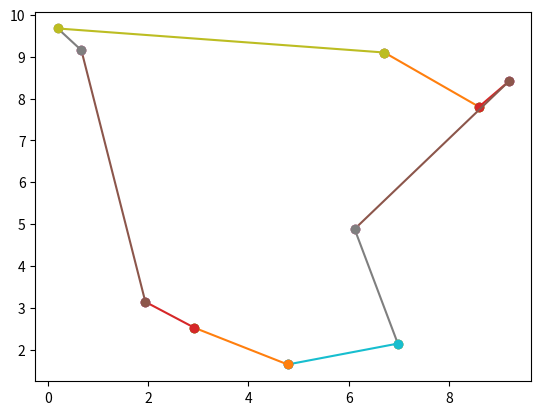

Write the Python code that produced this figure.
import matplotlib.pyplot as plt
from math import sqrt
from random import random


class Point:
    def __init__(self, x, y):
        self.x = x
        self.y = y
        self.voision = []

    def arc(self, pointB, plt):
        if self != pointB:
            plt.plot((self.x, pointB.x), (self.y, pointB.y), marker = 'o')

    def sommet(self, plt):
        plt.plot(self.x, self.y,'o')
    
    def distance(self, pointB):
        return sqrt((self.x - pointB.x)**2  + (self.y - pointB.y)**2)

points = []

for i in range(10):
    points.append(Point(x=random()*10, y=random()*10))

def tsp(depart, points, distanceTotal = 0, pointsparc = []):
    pointsparc.append(depart)
    if len(pointsparc) == 10:
        return (distanceTotal + pointsparc[-2].distance(depart), pointsparc)
    
    min = 1000000000000
    voisin = None
    for p in points:
        if not p in pointsparc:
            distance = depart.distance(p)
            if distance < min:
                min = distance
                voisin = p
    
    return tsp(voisin, points, distanceTotal+distance, pointsparc)

res = tsp(points[0], points)

distance = res[0]

for i in range(len(res[1])-1):
    res[1][i].sommet(plt)
    res[1][i].arc(res[1][i+1], plt)

res[1][0].arc(res[1][-1], plt)

print(distance)

# for p in points:
#     p.sommet(plt)
#     points[5].arc(p, plt)

plt.show()

